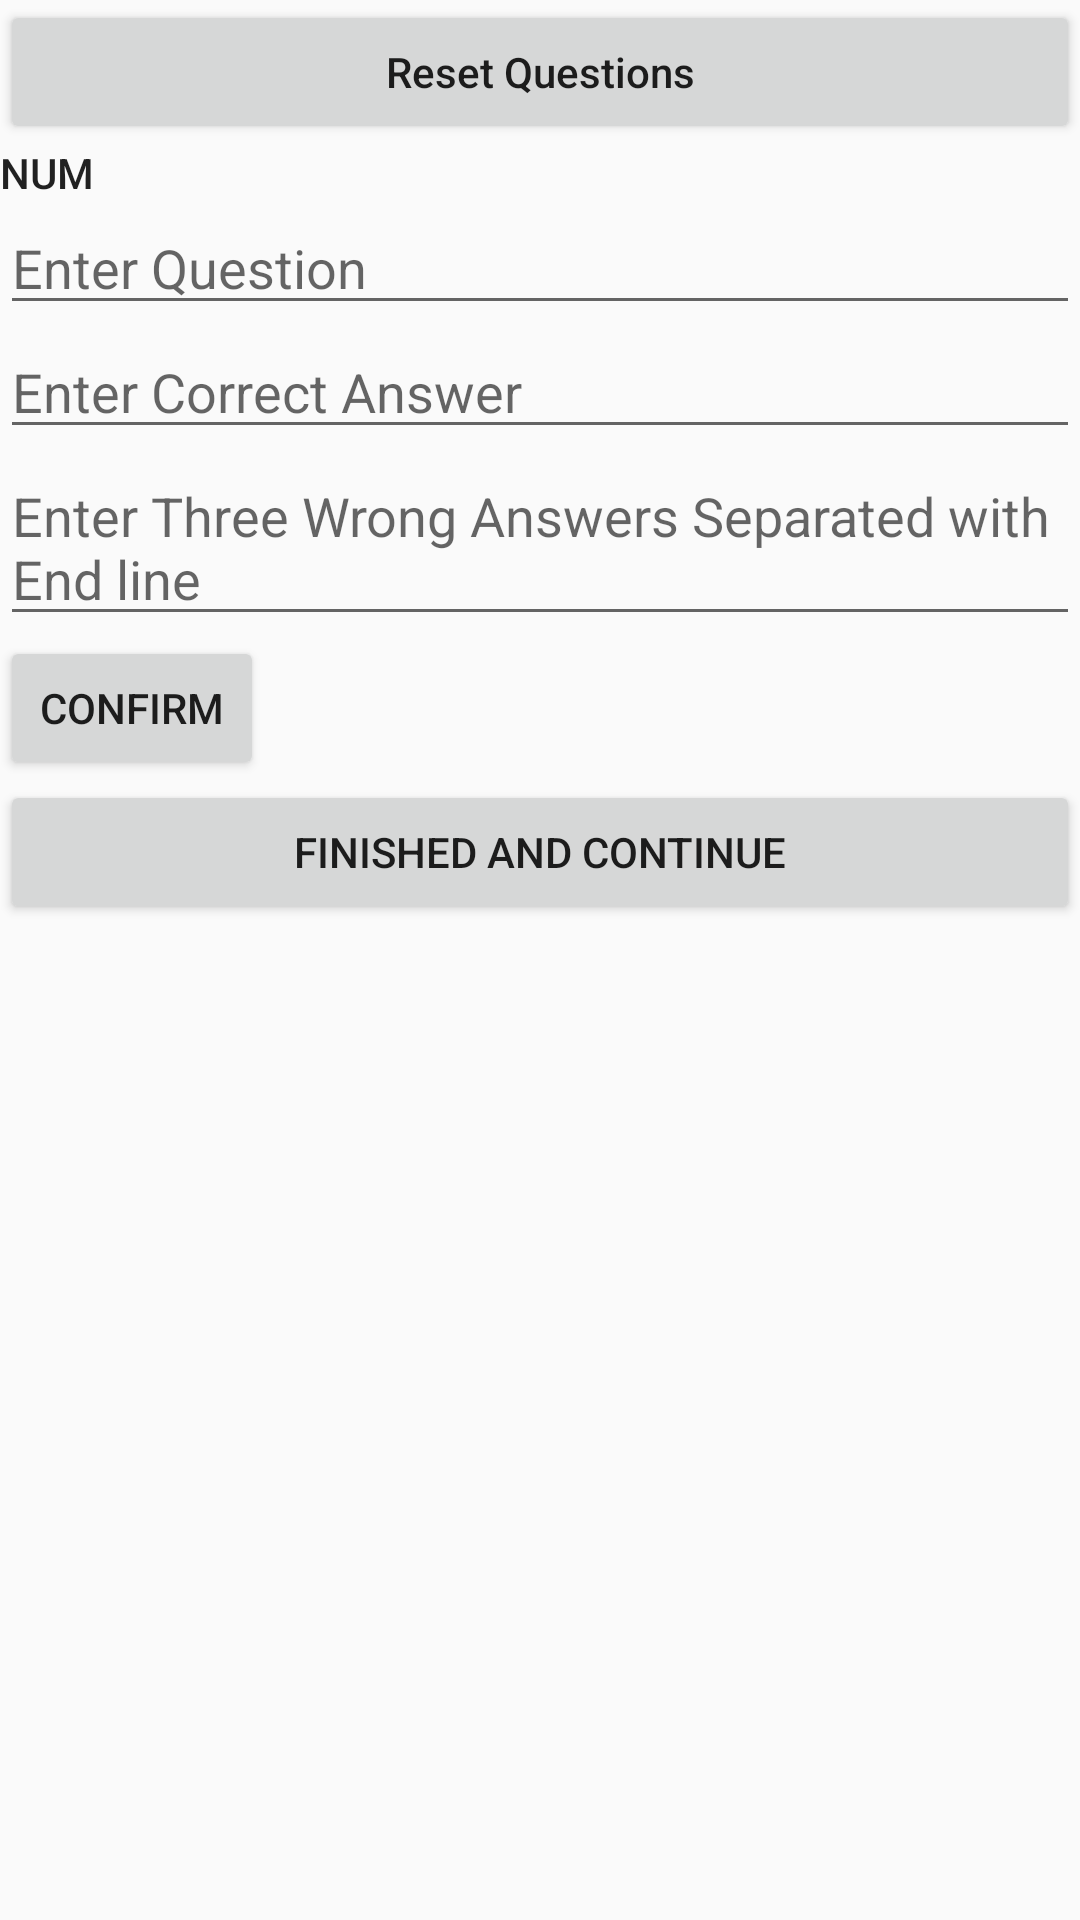

Produce the Android XML layout that renders to this screen, including the resource entries it uses.
<!-- AndroidManifest.xml: application theme AppTheme -->
<!-- res/layout/activity_get_choice_question_from_instructor.xml -->
<?xml version="1.0" encoding="utf-8"?>
<LinearLayout xmlns:android="http://schemas.android.com/apk/res/android"
    xmlns:app="http://schemas.android.com/apk/res-auto"
    xmlns:tools="http://schemas.android.com/tools"
    android:layout_width="match_parent"
    android:layout_height="match_parent"
    android:layout_margin="20dp"
    android:orientation="vertical"
    tools:context="com.example.rootyasmeen.FCI_Learn.Get_choice_question_from_instructor">

    <Button
        android:layout_width="match_parent"
        android:layout_height="wrap_content"
        android:text="Reset Questions"
        android:id="@+id/choice_reset"
        android:textAllCaps="false"/>
    <TextView
        android:layout_width="match_parent"
        android:layout_height="wrap_content"
        android:textAppearance="@style/Base.TextAppearance.AppCompat.Widget.Switch"
        android:text="Num"
        android:id="@+id/QuestionNum"/>
    <EditText
        android:layout_width="match_parent"
        android:layout_height="wrap_content"
        android:id="@+id/question_field"
        android:hint="Enter Question"/>
    <EditText
        android:layout_width="match_parent"
        android:layout_height="wrap_content"
        android:id="@+id/answer_field_correct"
        android:hint="Enter Correct Answer"/>
    <EditText
        android:layout_width="match_parent"
        android:layout_height="wrap_content"
        android:id="@+id/answer_field_wrong"
        android:hint="Enter Three Wrong Answers Separated with End line"/>
    <Button
        android:layout_width="wrap_content"
        android:layout_height="wrap_content"
        android:text="Confirm"
        android:id="@+id/confirm"/>
    <Button
        android:layout_width="match_parent"
        android:layout_height="wrap_content"
        android:id="@+id/Next"
        android:text="Finished and Continue"/>
</LinearLayout>
<!-- resources referenced by this layout -->
<resources>
  <style name="AppTheme" parent="Theme.AppCompat.Light.DarkActionBar">
          
          <item name="colorPrimary">@color/colorPrimary</item>
          <item name="colorPrimaryDark">@color/colorPrimaryDark</item>
          <item name="colorAccent">@color/colorAccent</item>
          <item name="windowActionBar">false</item>
          <item name="windowNoTitle">true</item>
      </style>
  <!-- not gathered from this repository: default colours our renderer supplied (Android Studio template values) -->
  <color name="colorPrimary">#FF6200EE</color>
  <color name="colorPrimaryDark">#FF3700B3</color>
  <color name="colorAccent">#FF03DAC5</color>
</resources>
